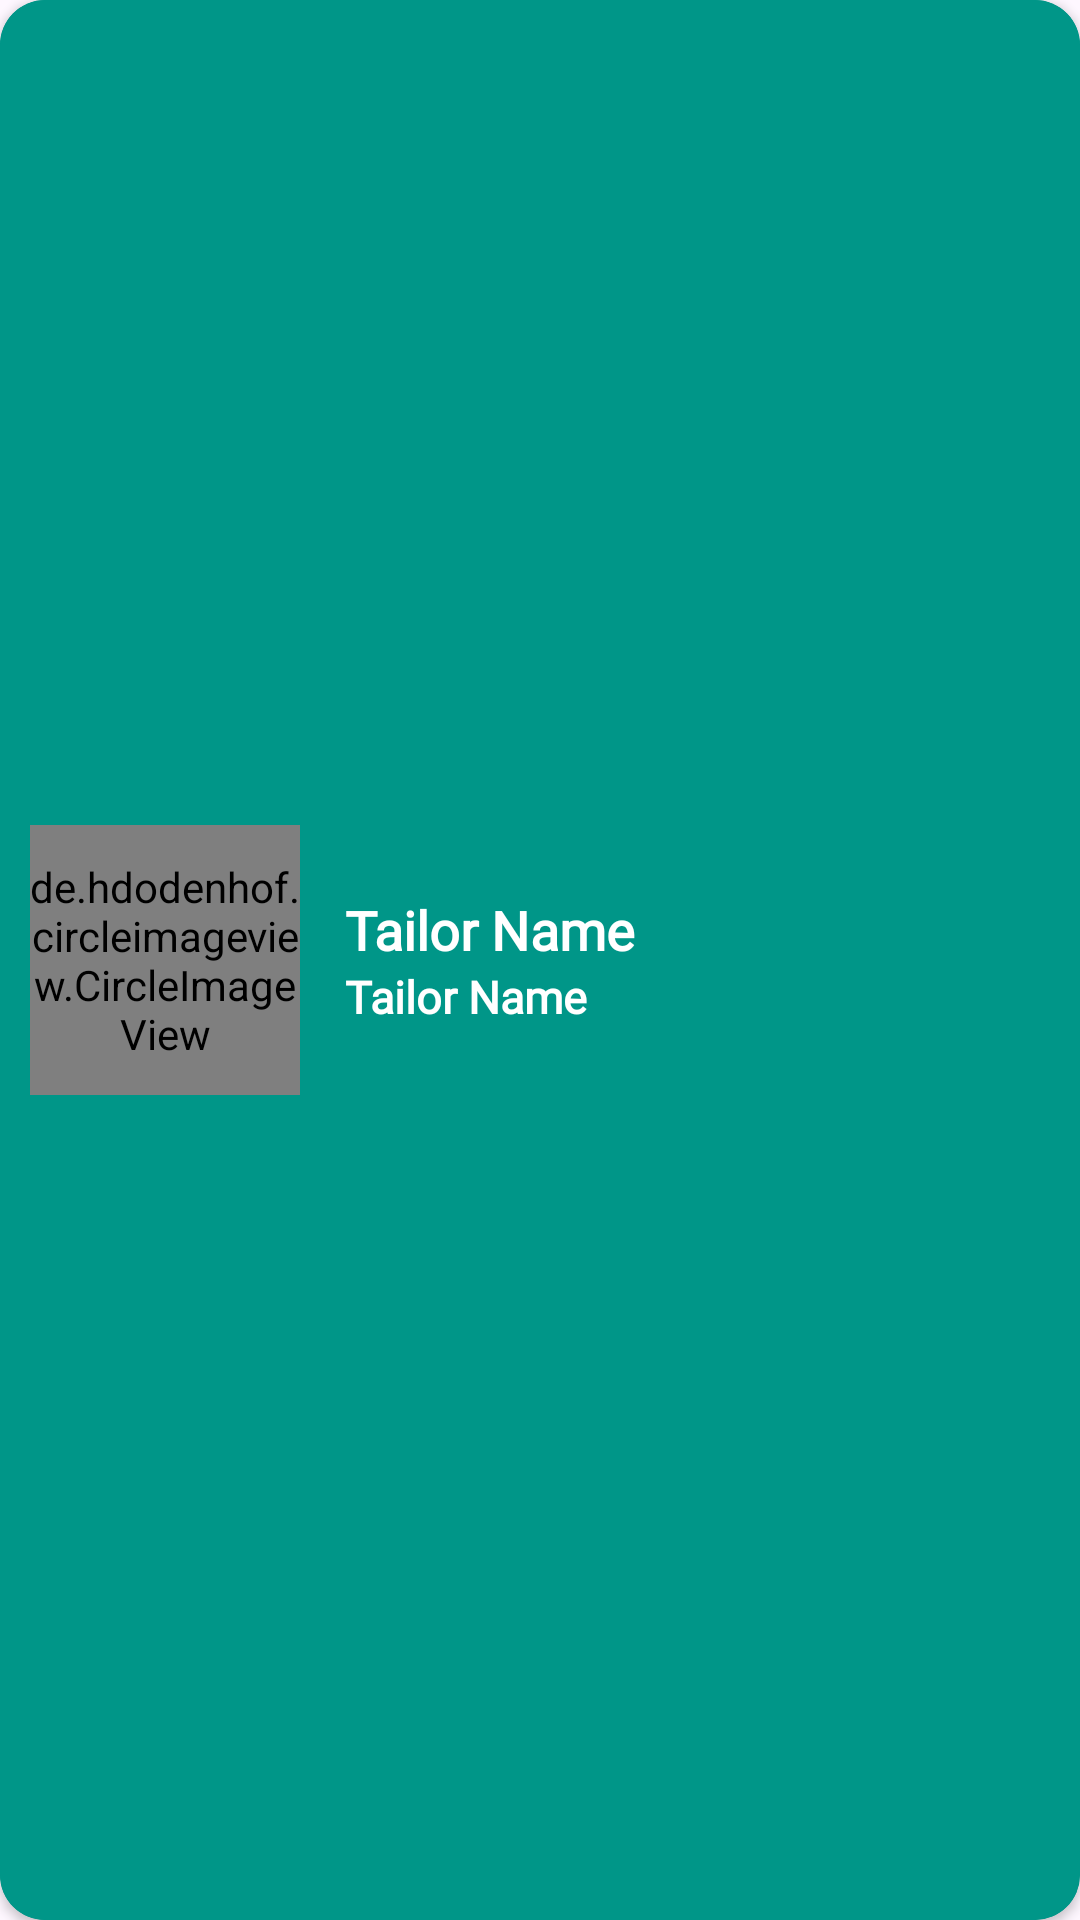

Android layout source for this screen:
<!-- AndroidManifest.xml: application theme Theme.ParentTeacherApp -->
<!-- res/layout/rvshowteacherforchat.xml -->
<?xml version="1.0" encoding="utf-8"?>
<androidx.cardview.widget.CardView
    xmlns:android="http://schemas.android.com/apk/res/android"
    xmlns:app="http://schemas.android.com/apk/res-auto"
    xmlns:tools="http://schemas.android.com/tools"
    android:layout_width="match_parent"
    android:layout_height="wrap_content"
    android:id="@+id/cardviewID"
    app:cardBackgroundColor="@color/green_color"
    app:cardCornerRadius="15dp"
    android:layout_margin="10dp">

    <androidx.constraintlayout.widget.ConstraintLayout
        android:layout_width="match_parent"
        android:layout_height="match_parent"
        android:padding="10dp"
        android:background="@color/green_color">

        <de.hdodenhof.circleimageview.CircleImageView
            android:id="@+id/orderTailorImage"
            android:layout_width="90dp"
            android:layout_height="90dp"
            android:src="@drawable/usericon"
            app:layout_constraintBottom_toBottomOf="parent"
            app:layout_constraintStart_toStartOf="parent"
            app:layout_constraintTop_toTopOf="parent" />

        <LinearLayout
            android:layout_width="wrap_content"
            android:layout_height="wrap_content"
            android:gravity="center|start"
            android:orientation="vertical"
            android:layout_marginStart="15dp"
            app:layout_constraintBottom_toBottomOf="@+id/orderTailorImage"
            app:layout_constraintStart_toEndOf="@+id/orderTailorImage"
            app:layout_constraintTop_toTopOf="@+id/orderTailorImage">

            <TextView
                android:id="@+id/teachernameID"
                android:layout_width="wrap_content"
                android:layout_height="wrap_content"
                android:text="Tailor Name"
                android:fontFamily="@font/poppins_thin"
                android:textColor="@color/white"
                android:textSize="18sp"
                android:textStyle="bold" />
            <TextView
                android:id="@+id/departmentID"
                android:layout_width="wrap_content"
                android:layout_height="wrap_content"
                android:text="Tailor Name"
                android:fontFamily="@font/poppins_thin"
                android:textColor="@color/white"
                android:textSize="15sp"
                android:textStyle="bold" />

        </LinearLayout>



    </androidx.constraintlayout.widget.ConstraintLayout>

</androidx.cardview.widget.CardView>
<!-- resources referenced by this layout -->
<resources>
  <color name="green_color">#009688</color>
  <color name="white">#FFFFFFFF</color>
  <style name="Theme.ParentTeacherApp" parent="Base.Theme.ParentTeacherApp" />
  <style name="Base.Theme.ParentTeacherApp" parent="Theme.Material3.DayNight.NoActionBar">
          
          
      </style>
</resources>
